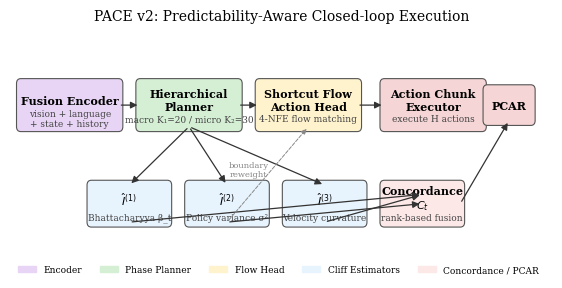

Recreate this plot in Python.
"""Figure 2 — PACE v2 method overview schematic.

Generates a publication-quality block diagram of the PACE v2 architecture:
  [Vision/Language Encoder] → [Hierarchical Planner] → [Shortcut Flow Head]
                                         ↓
                          [Cliff Detectors I1/I2/I3] → [Concordance] → [PCAR]

Rendered entirely in matplotlib (no external diagram tools required).

Usage
-----
::

    python scripts/figures/fig2_method_overview.py \\
        --output paper_figures/fig2_method_overview.pdf
"""

from __future__ import annotations

import argparse
import sys
from pathlib import Path

_RC = {
    "font.family": "serif",
    "font.size": 9,
    "figure.dpi": 300,
    "savefig.bbox": "tight",
    "axes.spines.top": False,
    "axes.spines.right": False,
}


def make_figure(output_path: Path) -> None:
    try:
        import matplotlib
        matplotlib.use("Agg")
        import matplotlib.pyplot as plt
        import matplotlib.patches as mpatches
        from matplotlib.patches import FancyArrowPatch, FancyBboxPatch
        matplotlib.rcParams.update(_RC)
    except ImportError:
        print("[fig2_method_overview] matplotlib not available; skipping")
        return

    fig, ax = plt.subplots(figsize=(7.0, 3.2))
    ax.set_xlim(0, 10)
    ax.set_ylim(0, 4)
    ax.axis("off")

    def box(cx, cy, w, h, label, sublabel="", color="#D0E8F2", fontsize=8):
        rect = FancyBboxPatch(
            (cx - w / 2, cy - h / 2), w, h,
            boxstyle="round,pad=0.08", linewidth=0.8,
            edgecolor="#555", facecolor=color, zorder=3,
        )
        ax.add_patch(rect)
        ax.text(cx, cy + (0.08 if sublabel else 0), label,
                ha="center", va="center", fontsize=fontsize, fontweight="bold", zorder=4)
        if sublabel:
            ax.text(cx, cy - 0.22, sublabel, ha="center", va="center",
                    fontsize=6.5, color="#444", zorder=4)

    def arrow(x0, y0, x1, y1):
        ax.annotate("", xy=(x1, y1), xytext=(x0, y0),
                    arrowprops=dict(arrowstyle="-|>", color="#333",
                                    lw=0.9, mutation_scale=10), zorder=5)

    # Main pipeline row (y=2.8)
    box(1.1, 2.8, 1.8, 0.7, "Fusion Encoder",
        "vision + language\n+ state + history", color="#E8D5F5")
    box(3.3, 2.8, 1.8, 0.7, "Hierarchical\nPlanner",
        "macro K₁=20 / micro K₂=30", color="#D5EFD5")
    box(5.5, 2.8, 1.8, 0.7, "Shortcut Flow\nAction Head",
        "4-NFE flow matching", color="#FFF3CD")
    box(7.8, 2.8, 1.8, 0.7, "Action Chunk\nExecutor",
        "execute H actions", color="#F5D5D5")

    arrow(2.0, 2.8, 2.4, 2.8)
    arrow(4.2, 2.8, 4.6, 2.8)
    arrow(6.4, 2.8, 6.9, 2.8)

    # Cliff detector row (y=1.2)
    box(2.2, 1.2, 1.4, 0.6, r"$\hat{I}^{(1)}$",
        "Bhattacharyya β_t", color="#E8F4FD")
    box(4.0, 1.2, 1.4, 0.6, r"$\hat{I}^{(2)}$",
        "Policy variance σ²", color="#E8F4FD")
    box(5.8, 1.2, 1.4, 0.6, r"$\hat{I}^{(3)}$",
        "Velocity curvature", color="#E8F4FD")
    box(7.6, 1.2, 1.4, 0.6, "Concordance\n$C_t$",
        "rank-based fusion", color="#FDE8E8")
    box(9.2, 2.8, 0.8, 0.5, "PCAR", "", color="#F5D5D5")

    # Connections: planner → estimators
    for cx in [2.2, 4.0, 5.8]:
        arrow(3.3, 2.45, cx, 1.5)

    # Estimators → concordance
    for cx in [2.2, 4.0, 5.8]:
        arrow(cx, 0.9, 7.6, 1.35 if cx != 4.0 else 1.2)

    # Concordance → PCAR
    arrow(8.3, 1.2, 9.2, 2.55)

    # Boundary reweight arrow
    ax.annotate("", xy=(5.5, 2.45), xytext=(4.0, 0.9),
                arrowprops=dict(arrowstyle="-|>", color="#888", lw=0.7,
                                linestyle="dashed", mutation_scale=8), zorder=5)
    ax.text(4.4, 1.65, "boundary\nreweight", ha="center", fontsize=6, color="#888")

    # Legend
    legend_items = [
        mpatches.Patch(color="#E8D5F5", label="Encoder"),
        mpatches.Patch(color="#D5EFD5", label="Phase Planner"),
        mpatches.Patch(color="#FFF3CD", label="Flow Head"),
        mpatches.Patch(color="#E8F4FD", label="Cliff Estimators"),
        mpatches.Patch(color="#FDE8E8", label="Concordance / PCAR"),
    ]
    ax.legend(handles=legend_items, loc="lower left", fontsize=6.5,
              framealpha=0.0, ncol=5, bbox_to_anchor=(0.0, -0.02))

    ax.set_title("PACE v2: Predictability-Aware Closed-loop Execution", pad=8, fontsize=10)

    output_path.parent.mkdir(parents=True, exist_ok=True)
    fig.savefig(output_path)
    plt.close(fig)
    print(f"[fig2_method_overview] saved → {output_path}")


def main(argv=None) -> int:
    p = argparse.ArgumentParser()
    p.add_argument("--output", type=Path, default=Path("paper_figures/fig2_method_overview.pdf"))
    args = p.parse_args(argv)
    make_figure(args.output)
    return 0


if __name__ == "__main__":
    sys.exit(main())
